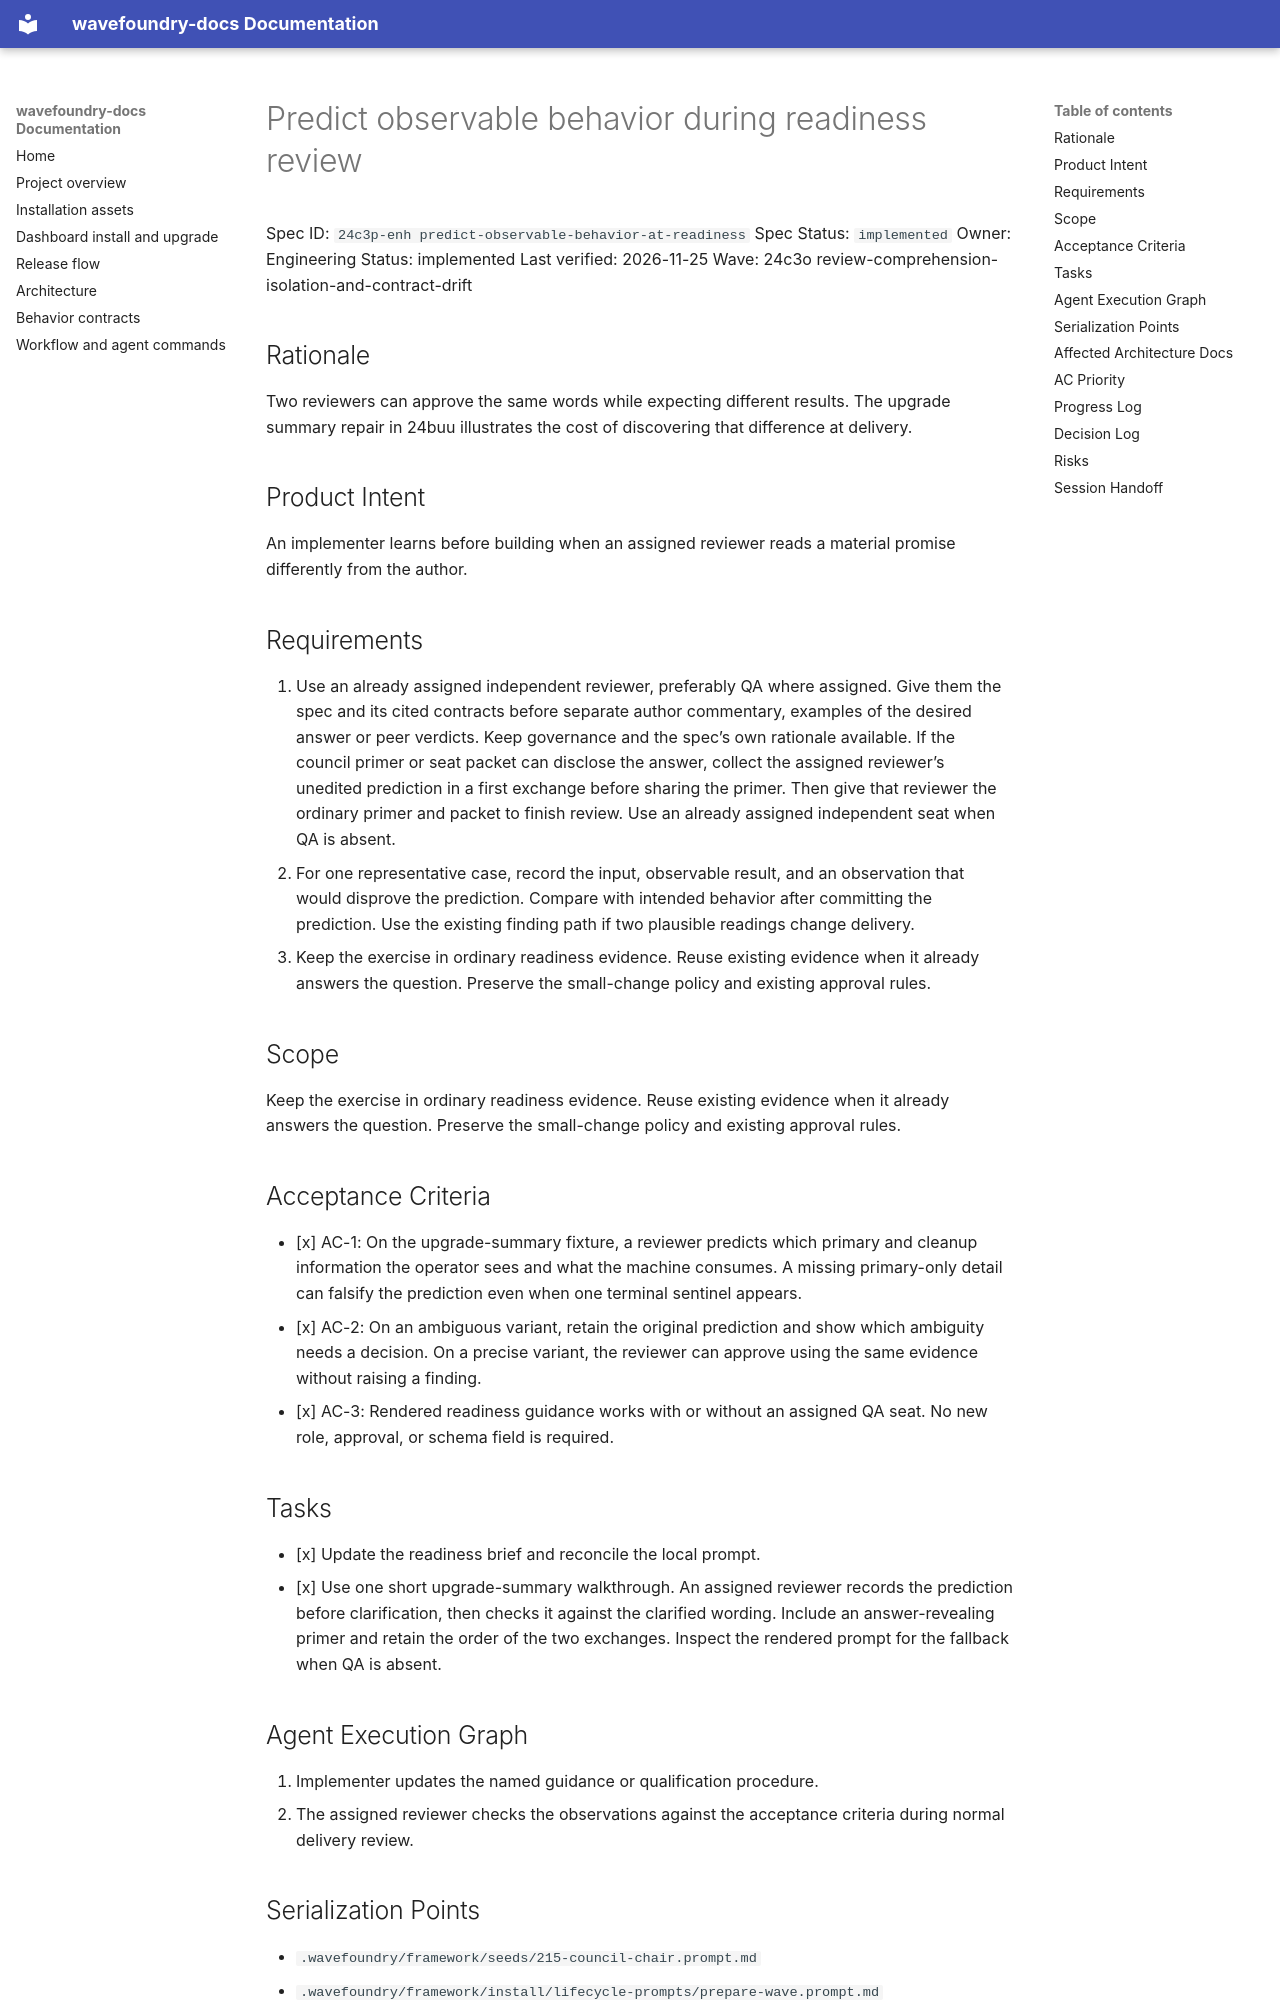

repository: coryhacking/wavefoundry · page: waves/24c3o review-comprehension-isolation-and-contract-drift/24c3p-enh predict-observable-behavior-at-readiness/index.html · generator: mkdocs

# Predict observable behavior during readiness review

Spec ID: `24c3p-enh predict-observable-behavior-at-readiness`
Spec Status: `implemented`
Owner: Engineering
Status: implemented
Last verified: 2026-11-25
Wave: 24c3o review-comprehension-isolation-and-contract-drift

## Rationale

Two reviewers can approve the same words while expecting different results. The upgrade summary repair in 24buu illustrates the cost of discovering that difference at delivery.

## Product Intent

An implementer learns before building when an assigned reviewer reads a material promise differently from the author.

## Requirements

1. Use an already assigned independent reviewer, preferably QA where assigned. Give them the spec and its cited contracts before separate author commentary, examples of the desired answer or peer verdicts. Keep governance and the spec’s own rationale available. If the council primer or seat packet can disclose the answer, collect the assigned reviewer’s unedited prediction in a first exchange before sharing the primer. Then give that reviewer the ordinary primer and packet to finish review. Use an already assigned independent seat when QA is absent.
2. For one representative case, record the input, observable result, and an observation that would disprove the prediction. Compare with intended behavior after committing the prediction. Use the existing finding path if two plausible readings change delivery.
3. Keep the exercise in ordinary readiness evidence. Reuse existing evidence when it already answers the question. Preserve the small-change policy and existing approval rules.

## Scope

Keep the exercise in ordinary readiness evidence. Reuse existing evidence when it already answers the question. Preserve the small-change policy and existing approval rules.

## Acceptance Criteria

- [x] AC-1: On the upgrade-summary fixture, a reviewer predicts which primary and cleanup information the operator sees and what the machine consumes. A missing primary-only detail can falsify the prediction even when one terminal sentinel appears.
- [x] AC-2: On an ambiguous variant, retain the original prediction and show which ambiguity needs a decision. On a precise variant, the reviewer can approve using the same evidence without raising a finding.
- [x] AC-3: Rendered readiness guidance works with or without an assigned QA seat. No new role, approval, or schema field is required.

## Tasks

- [x] Update the readiness brief and reconcile the local prompt.
- [x] Use one short upgrade-summary walkthrough. An assigned reviewer records the prediction before clarification, then checks it against the clarified wording. Include an answer-revealing primer and retain the order of the two exchanges. Inspect the rendered prompt for the fallback when QA is absent.
